Image classification data set "Daun Kentang" (torangsitungkir93/Skripsi-CNN-Daun-Kentang on GitHub). Class labels (3): early blight, healthy, late blight.

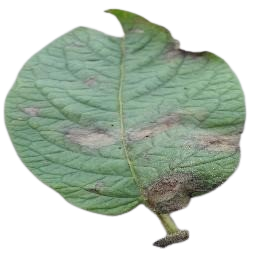
Label: late blight

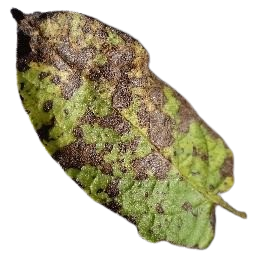
Label: early blight

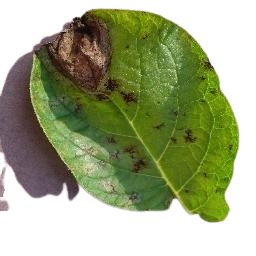
Label: late blight

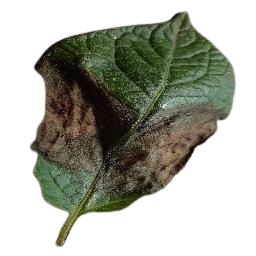
Label: late blight

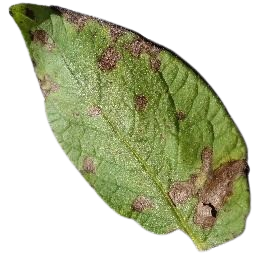
Label: early blight

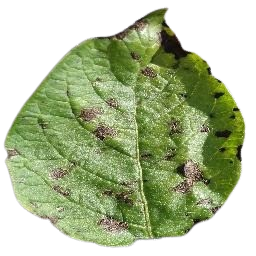
Label: early blight
